Run: headless pygame with SDL's dummy video driver; simulated clock (each Clock.tick advances the game by its frame time, no real sleeping); random seed 0; keys injected as events and as key.get_pressed() state; no mouse input.
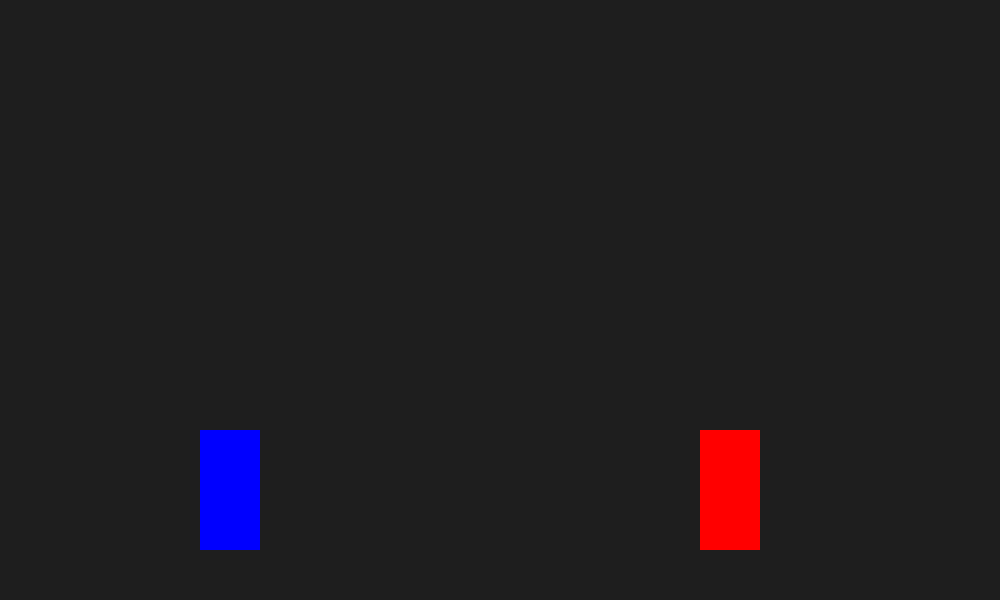
Frame 1 of 4 · flips 1–60 · no input
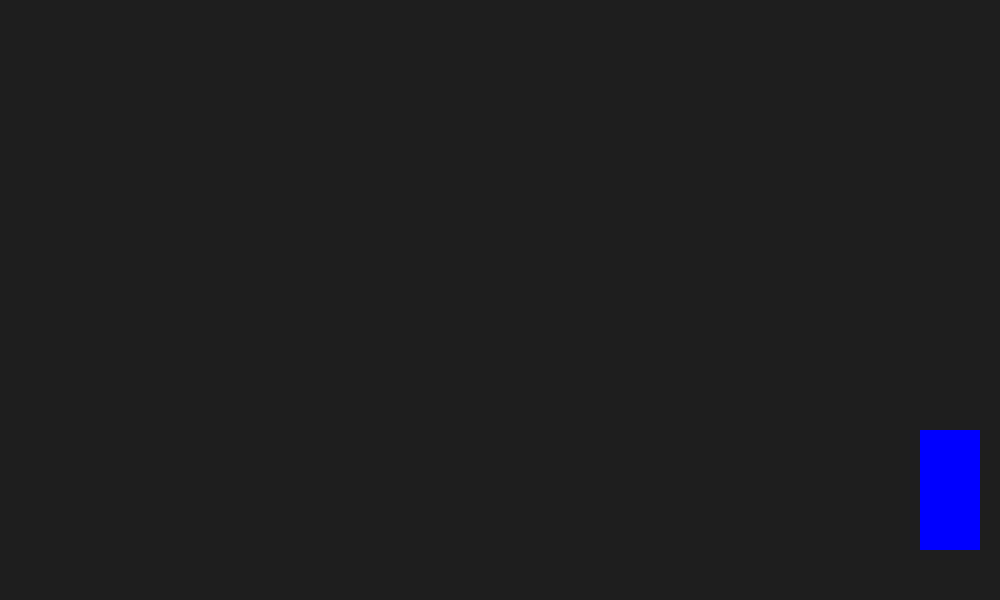
Frame 2 of 4 · flips 61–180 · tapped SPACE, RETURN · held RIGHT (→), D
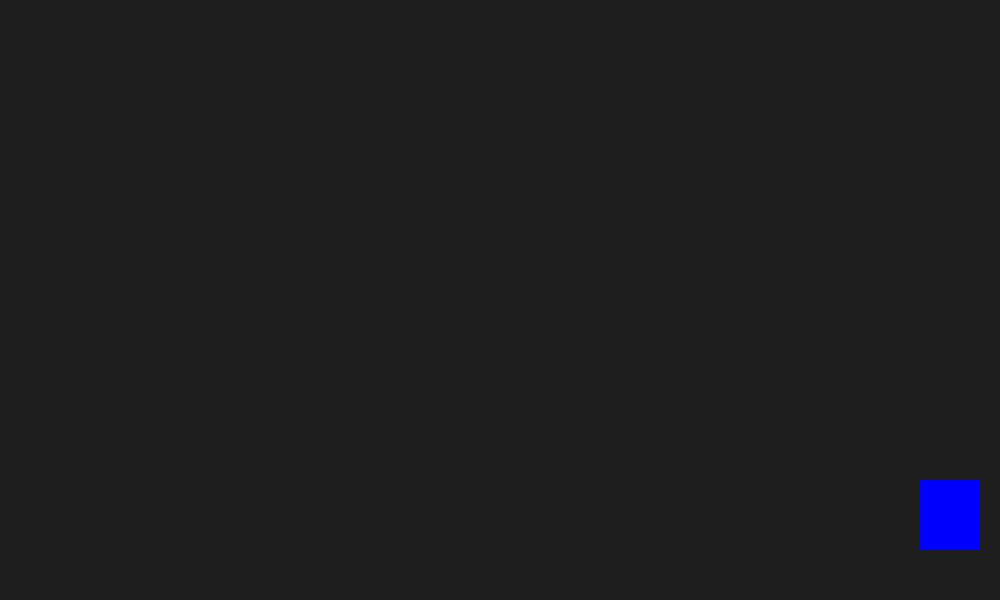
Frame 3 of 4 · flips 181–300 · held DOWN (↓), S
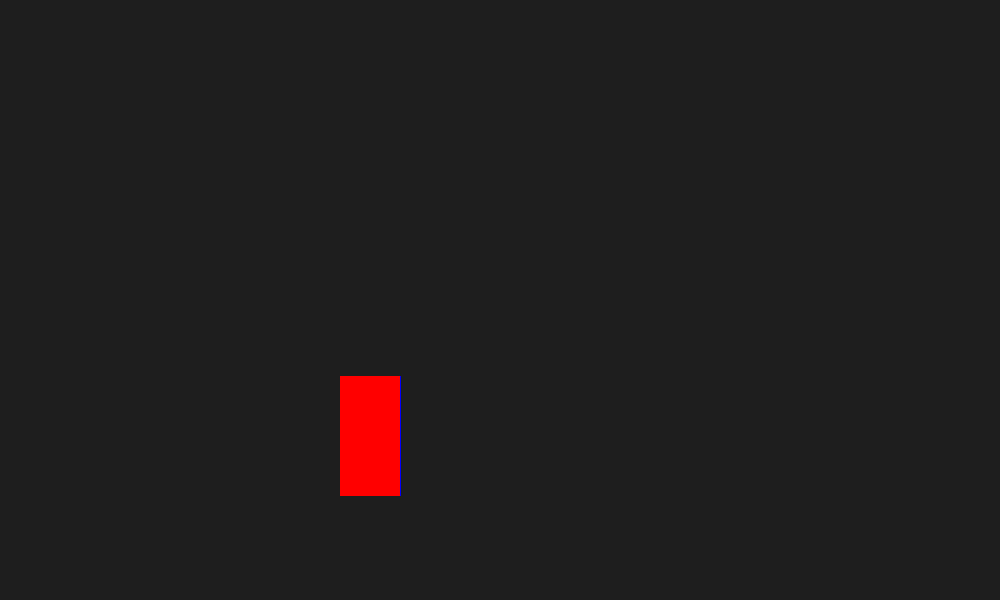
Frame 4 of 4 · flips 301–420 · held LEFT (←), A, UP (↑), W

The pygame program that drew these frames:

import pygame as pg
import sys
import os

# =====================
# 定数定義
# =====================
WIDTH: int = 1000
HEIGHT: int = 600
FLOOR: int = HEIGHT - 50

# 実行ファイルのあるディレクトリへ移動
os.chdir(os.path.dirname(os.path.abspath(__file__)))

pg.init()
screen = pg.display.set_mode((WIDTH, HEIGHT))
pg.display.set_caption("Mini Street Fighter")
clock = pg.time.Clock()


class Fighter(pg.sprite.Sprite):
    """
    プレイヤーキャラクターを表すクラス。
    移動・ジャンプ・攻撃・防御・しゃがみの状態を管理する。
    """

    def __init__(
        self,
        x: int,
        color: tuple[int, int, int],
        keys: dict[str, int]
    ) -> None:
        """
        Fighterを初期化する。

        Args:
            x: 初期X座標
            color: キャラクターの色
            keys: 操作キー設定
        """
        super().__init__()

        self.color = color
        self.image = pg.Surface((60, 120))
        self.image.fill(color)
        self.rect = self.image.get_rect(bottomleft=(x, FLOOR))

        # 物理パラメータ
        self.vx: int = 0
        self.vy: int = 0
        self.walk_speed: int = 6
        self.on_ground: bool = True

        # ステータス
        self.hp: int = 100
        self.facing: int = 1  # 1:右向き, -1:左向き

        # 入力設定
        self.keys = keys

        # 状態管理
        self.is_guarding: bool = False
        self.is_crouching: bool = False
        self.is_attacking: bool = False
        self.attack_timer: int = 0

    def update(self, key_lst: list[bool], enemy: "Fighter") -> None:
        """
        キャラクターの状態更新を行う。

        Args:
            key_lst: pygame.key.get_pressed() の結果
            enemy: 対戦相手の Fighter
        """
        self.vx = 0
        self.is_guarding = False

        # =====================
        # 攻撃中フレーム管理
        # =====================
        if self.attack_timer > 0:
            self.attack_timer -= 1
        else:
            self.is_attacking = False

        # =====================
        # しゃがみ処理
        # =====================
        if key_lst[self.keys["down"]] and self.on_ground:
            self.is_crouching = True
            self.image = pg.Surface((60, 70))
            self.image.fill(self.color)
            self.rect = self.image.get_rect(midbottom=self.rect.midbottom)
        else:
            self.is_crouching = False
            self.image = pg.Surface((60, 120))
            self.image.fill(self.color)
            self.rect = self.image.get_rect(midbottom=self.rect.midbottom)

        # =====================
        # 防御処理（攻撃中は不可）
        # =====================
        if not self.is_attacking:
            # 相手と逆方向の入力を「防御」と判定
            back_key = (
                self.keys["left"]
                if enemy.rect.centerx > self.rect.centerx
                else self.keys["right"]
            )

            if key_lst[back_key]:
                self.is_guarding = True
                # 防御中は移動速度を半減
                self.vx = (
                    -1 if back_key == self.keys["left"] else 1
                ) * (self.walk_speed // 2)

        # =====================
        # 通常移動（防御中は不可）
        # =====================
        if not self.is_guarding:
            if key_lst[self.keys["left"]]:
                self.vx = -self.walk_speed
                self.facing = -1
            if key_lst[self.keys["right"]]:
                self.vx = self.walk_speed
                self.facing = 1

        # =====================
        # ジャンプ
        # =====================
        if key_lst[self.keys["jump"]] and self.on_ground and not self.is_crouching:
            self.vy = -20
            self.on_ground = False

        # =====================
        # 重力・位置更新
        # =====================
        self.vy += 1
        self.rect.x += self.vx
        self.rect.y += self.vy

        # 着地判定
        if self.rect.bottom >= FLOOR:
            self.rect.bottom = FLOOR
            self.vy = 0
            self.on_ground = True


class Attack(pg.sprite.Sprite):
    """
    攻撃判定用のヒットボックスクラス。
    一定フレームで消滅する。
    """

    def __init__(self, fighter: Fighter) -> None:
        super().__init__()

        self.image = pg.Surface((40, 20))
        self.image.fill((255, 0, 0))
        self.rect = self.image.get_rect()

        # 向いている方向に攻撃判定を生成
        if fighter.facing == 1:
            self.rect.midleft = fighter.rect.midright
        else:
            self.rect.midright = fighter.rect.midleft

        self.life: int = 10  # 存在フレーム数

    def update(self) -> None:
        """攻撃判定の寿命管理"""
        self.life -= 1
        if self.life <= 0:
            self.kill()


def main() -> None:
    """ゲームのメインループ"""
    attacks = pg.sprite.Group()

    p1 = Fighter(
        200, (0, 0, 255),
        {"left": pg.K_a, "right": pg.K_d, "jump": pg.K_w,
         "down": pg.K_s, "attack": pg.K_f}
    )

    p2 = Fighter(
        700, (255, 0, 0),
        {"left": pg.K_LEFT, "right": pg.K_RIGHT, "jump": pg.K_UP,
         "down": pg.K_DOWN, "attack": pg.K_RCTRL}
    )

    running: bool = True
    while running:
        screen.fill((30, 30, 30))
        key_lst = pg.key.get_pressed()

        for event in pg.event.get():
            if event.type == pg.QUIT:
                running = False

            # =====================
            # 攻撃入力
            # 防御中でも攻撃可能（防御キャンセル）
            # =====================
            if event.type == pg.KEYDOWN:
                if event.key == p1.keys["attack"]:
                    p1.is_attacking = True
                    p1.is_guarding = False
                    p1.attack_timer = 10
                    attacks.add(Attack(p1))

                if event.key == p2.keys["attack"]:
                    p2.is_attacking = True
                    p2.is_guarding = False
                    p2.attack_timer = 10
                    attacks.add(Attack(p2))

        # 更新処理
        p1.update(key_lst, p2)
        p2.update(key_lst, p1)
        attacks.update()

        # =====================
        # ダメージ判定
        # 防御中は被ダメージ軽減
        # =====================
        if pg.sprite.spritecollide(p1, attacks, True):
            p1.hp -= 2 if p1.is_guarding else 5

        if pg.sprite.spritecollide(p2, attacks, True):
            p2.hp -= 2 if p2.is_guarding else 5

        # 描画
        screen.blit(p1.image, p1.rect)
        screen.blit(p2.image, p2.rect)
        attacks.draw(screen)

        # 勝敗判定
        if p1.hp <= 0 or p2.hp <= 0:
            font = pg.font.Font(None, 80)
            text = font.render("K.O.", True, (255, 255, 0))
            screen.blit(text, (WIDTH // 2 - 80, HEIGHT // 2 - 40))
            pg.display.update()
            pg.time.delay(2000)
            return

        pg.display.update()
        clock.tick(60)


if __name__ == "__main__":
    main()
    pg.quit()
    sys.exit()
